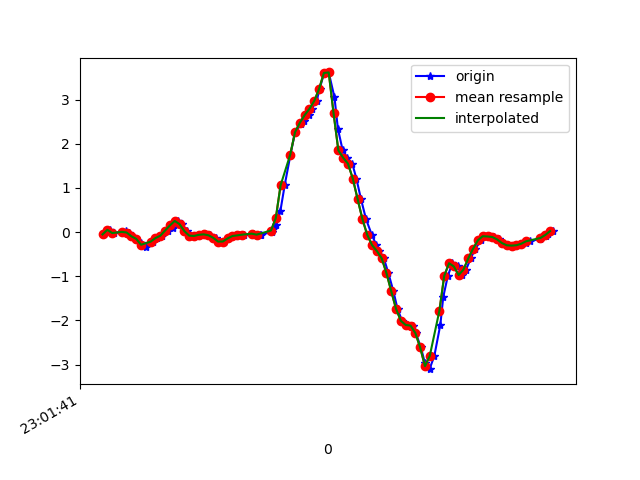

Source data for this figure (header and first rows):
1617836501807, 532145427716696, -0.05184277, -0.08483245, -0.19049288
1617836501833, 532145446766168, 0.05078, -0.4, -0.1514
1617836501848, 532145465790824, -0.0213, -0.1471, -0.2442
1617836501897, 532145484815480, 0.03368, -0.196, -0.2198
1617836501898, 532145503840152, -0.02374, -0.1545, -0.2467
1617836501910, 532145522877480, -0.009082, 0.02634, -0.2259
1617836501922, 532145541901000, -0.09583, -0.2498, -0.1331
1617836501941, 532145560924536, -0.1532, -0.02863, -0.1233
1617836501960, 532145579972856, -0.2424, -0.1813, -0.0561
1617836501979, 532145598996344, -0.3304, -0.06651, -0.09153
1617836502009, 532145618019864, -0.2156, 0.1888, -0.1428
1617836502028, 532145637076632, -0.1349, -0.2742, -0.1599
1617836502048, 532145656100696, -0.08239, -0.1178, -0.2968
1617836502072, 532145675149560, 0.03612, 0.1668, -0.3762
1617836502092, 532145694173592, 0.09599, -0.1178, -0.3872
1617836502097, 532145713197656, 0.2072, 0.005576, -0.4324
1617836502112, 532145732233080, 0.2524, 0.173, -0.3786
1617836502131, 532145751256472, 0.1803, -0.07872, -0.2662
1617836502150, 532145770279832, 0.02268, 0.06055, -0.2357
1617836502169, 532145789327992, -0.07994, 0.09965, -0.149
1617836502191, 532145808351352, -0.08727, 0.1265, -0.08054
1617836502207, 532145827356216, -0.06162, 0.1681, -0.0561
1617836502226, 532145846403576, -0.05062, 0.1864, -0.039
1617836502245, 532145865426168, -0.07139, 0.1962, -0.02189
1617836502273, 532145884448696, -0.1288, 0.2011, -0.006012
1617836502285, 532145903496056, -0.2143, 0.1986, -0.00479
1617836502303, 532145922518584, -0.2131, 0.2157, -0.0109
1617836502322, 532145941528568, -0.1423, 0.2414, -0.01212
1617836502346, 532145960575416, -0.08849, 0.2609, 0.008649
1617836502368, 532145979597496, -0.07383, 0.2756, 0.04286
1617836502388, 532145998619576, -0.05795, 0.267, 0.05752
1617836502424, 532146017666488, -0.03352, 0.2511, 0.06851
1617836502426, 532146036670648, -0.03596, 0.2218, 0.08928
1617836502455, 532146055692152, -0.06162, 0.1766, 0.09295
1617836502458, 532146074738488, -0.05429, 0.1436, 0.08073
1617836502506, 532146093759928, -5.3010974E-4, 0.1436, 0.03186
1617836502508, 532146112781496, 0.07277, 0.1705, -0.05244
1617836502521, 532146131813432, 0.1559, 0.1815, -0.2357
1617836502539, 532146150958537, 0.4747, 0.1302, -0.5827
1617836502557, 532146169979657, 1.061, -0.1374, -0.893
1617836502581, 532146189025545, 1.754, -0.5589, -1.224
1617836502600, 532146208046665, 2.262, -1.055, -1.476
1617836502625, 532146227067721, 2.443, -1.635, -1.599
1617836502637, 532146246117705, 2.509, -2.24, -1.751
1617836502659, 532146265138953, 2.651, -2.76, -1.845
1617836502669, 532146284160137, 2.792, -3.179, -1.973
1617836502690, 532146303206153, 2.972, -3.47, -2.16
1617836502702, 532146322227401, 3.242, -3.66, -2.244
1617836502721, 532146341251273, 3.605, -3.713, -2.171
1617836502740, 532146360272521, 3.616, -3.68, -1.996
1617836502764, 532146379318537, 3.05, -3.58, -1.841
1617836502778, 532146398339849, 2.344, -3.327, -1.732
1617836502798, 532146417361033, 1.852, -2.96, -1.692
1617836502817, 532146436402953, 1.684, -2.504, -1.569
1617836502838, 532146455424265, 1.55, -2.026, -1.351
1617836502855, 532146474445449, 1.211, -1.567, -1.087
1617836502874, 532146493491465, 0.7496, -1.111, -0.838
1617836502895, 532146512512649, 0.2939, -0.6297, -0.5949
1617836502919, 532146531533705, -0.06039, -0.1374, -0.3408
1617836502938, 532146550586249, -0.2937, 0.344, -0.0671
1617836502951, 532146569607561, -0.4281, 0.8095, 0.2053
... 38 more rows
